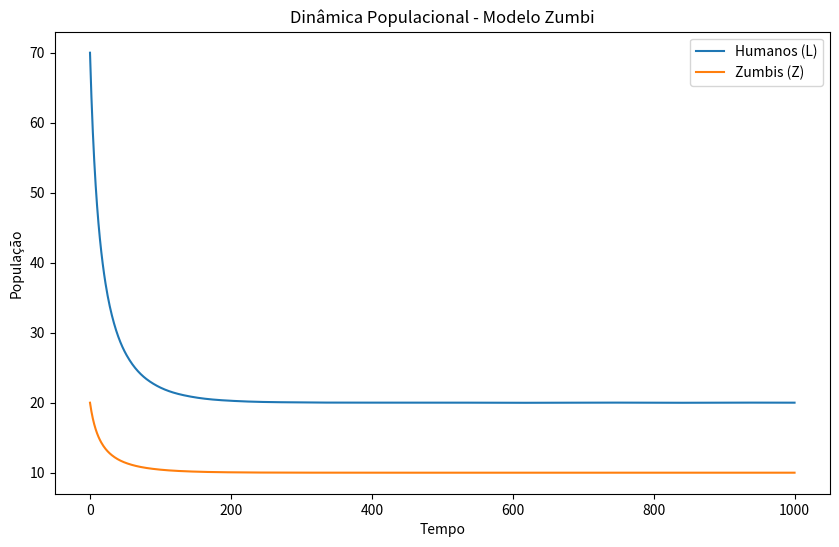

Write Python code to recreate this figure.
import numpy as np
from scipy.integrate import solve_ivp
import matplotlib.pyplot as plt

# Parâmetros do modelo
alpha = 0.15 # Taxa de nascimento
beta = 0.10 # Taxa de morte natural
gamma = 0.005 # Taxa de infecção por encontros
delta = 0.006 # Taxa de destruição de zumbis
rho = 0.1 # Fração de mortos naturalmente que viram zumbis

def modelo_zumbi(t, y):
    """
    Resolve as equações diferenciais do modelo populacional

    Parâmetros:
        t: Tempo
        y: Sequência contendo a população humana, população de zumbis e a população de mortos

    Retorna:
        Lista contendo a solução da equação diferencial para L, Z e D, respectivamente
    """

    L, Z, D = y

    dLdt = ((alpha - beta) * L) - (gamma * L * Z)
    dZdt = (rho * beta * L) + ((gamma - delta) * L * Z)
    dDdt = (1 - rho) * beta * L + delta * L * Z

    return [dLdt, dZdt, dDdt]


L0 = 70
Z0 = 20
D0 = 0

t_span = (0, 1000)
t_eval = np.linspace(*t_span, 1000)
sol = solve_ivp(modelo_zumbi, t_span, [L0, Z0, D0], t_eval=t_eval)

plt.figure(figsize=(10, 6))
plt.plot(sol.t, sol.y[0], label='Humanos (L)')
plt.plot(sol.t, sol.y[1], label='Zumbis (Z)')
#plt.plot(sol.t, sol.y[2], label='Mortos (D)')
plt.title("Dinâmica Populacional - Modelo Zumbi")
plt.xlabel("Tempo")
plt.ylabel("População")
plt.legend()
plt.show()
